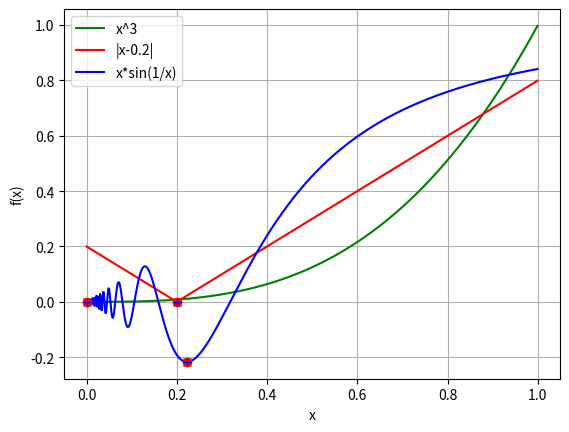

Reproduce this figure in Python.
import random
import numpy as np
import matplotlib.pyplot as plt

#decorator for count function calls
def CallCounter(f):
    def helper(*args, **kwargs):
        helper.calls +=1
        return f(*args,**kwargs)
    helper.calls = 0
    helper.__name__= f.__name__
    return helper

@CallCounter
def FirstFunction(x):
    return x**3

@CallCounter
def SecondFunction(x):
    return abs(x - 0.2)

@CallCounter
def ThirdFunction(x):
    return x*np.sin(1/x)

def ExhaustiveSearch(f,a,b):
    f.calls = 0
    eps = 0.001
    n = int((b-a)/eps)
    Function = []
    x = []
    for k in range(0,n+1):
        x.append(a + k*eps)
        Function.append(f(x[k]))
    Fmin = min(Function)
    xmin = x[Function.index(Fmin)]
    print("Function calls: ", f.calls)
    print("Minimum at: ",xmin)
    print("Iterations: ",n+1)
    return xmin, Fmin

def Dichotomy(f,a,b):
    f.calls = 0
    eps = 0.001
    delta=eps/2
    iter = 0
    while (b-a) > eps:
        iter+= 1
        x1=(a+b-delta)/2
        x2=(a+b+delta)/2
        if f(x1) <= f(x2):
            a = a
            b = x2
        else:
            a = x1
            b=b
    print("Function calls: ", f.calls)
    print("Minimum at: ", b)
    print("Iterations: ", iter)
    return b, f(b)

def GoldenSection(f,a,b):
    f.calls = 0
    eps = 0.001
    x1 = a + (3 - np.sqrt(5))*(b-a)/2
    x2 = b + (-3 + np.sqrt(5))*(b-a)/2
    FA = f(x1)
    FB = f(x2)
    iter = 0
    while abs(a - b) >= eps:
        iter+= 1
        if FA <= FB:
            b = x2
            x2 = x1
            x1 = a + (3 - np.sqrt(5))*(b-a)/2
            FB = FA
            FA = f(x1)
        else:
            a = x1
            x1 = x2
            x2 = b + (-3 + np.sqrt(5))*(b-a)/2
            FA = FB
            FB = f(x2)
    print("Function calls: ", f.calls)
    print("Minimum at: ", b)
    print("Iterations: ", iter)
    return b, f(b)

plt.plot(np.arange(0,1,0.001), FirstFunction(np.arange(0,1,0.001)), color='green',label="x^3")
plt.plot(np.arange(0,1,0.001), SecondFunction(np.arange(0,1,0.001)), color='red', label="|x-0.2|")
plt.plot(np.arange(0.01,1,0.001), ThirdFunction(np.arange(0.01,1,0.001)),color='blue', label="x*sin(1/x)")

print("Exhaustive search for 'x^3'")
plt.plot(*ExhaustiveSearch(FirstFunction,0,1), 'x',  color='green')
print("Exhaustive search for '|x-0.2|'")
plt.plot(*ExhaustiveSearch(SecondFunction,0,1), 'x', color='green')
print("Exhaustive search for 'x*sin(1/x)'")
plt.plot(*ExhaustiveSearch(ThirdFunction,0.01,1), 'x', color='green')
print("\n")
print("Dichotomy search for 'x^3'")
plt.plot(*Dichotomy(FirstFunction,0,1), 'ro', color='red')
print("Dichotomy search for '|x-0.2|'")
plt.plot(*Dichotomy(SecondFunction,0,1), 'ro', color='red')
print("Dichotomy search for 'x*sin(1/x)'")
plt.plot(*Dichotomy(ThirdFunction,0.01,1), 'ro', color='red')
print("\n")
print("Golden section search for 'x^3'")
plt.plot(*GoldenSection(FirstFunction,0,1), '+', color='blue')
print("Golden section search for '|x-0.2|'")
plt.plot(*GoldenSection(SecondFunction,0,1), '+', color='blue')
print("Golden section search for 'x*sin(1/x)'")
plt.plot(*GoldenSection(ThirdFunction,0.01,1), '+', color='blue')

plt.xlabel("x")
plt.ylabel("f(x)")
plt.grid()
plt.legend()
plt.show()
